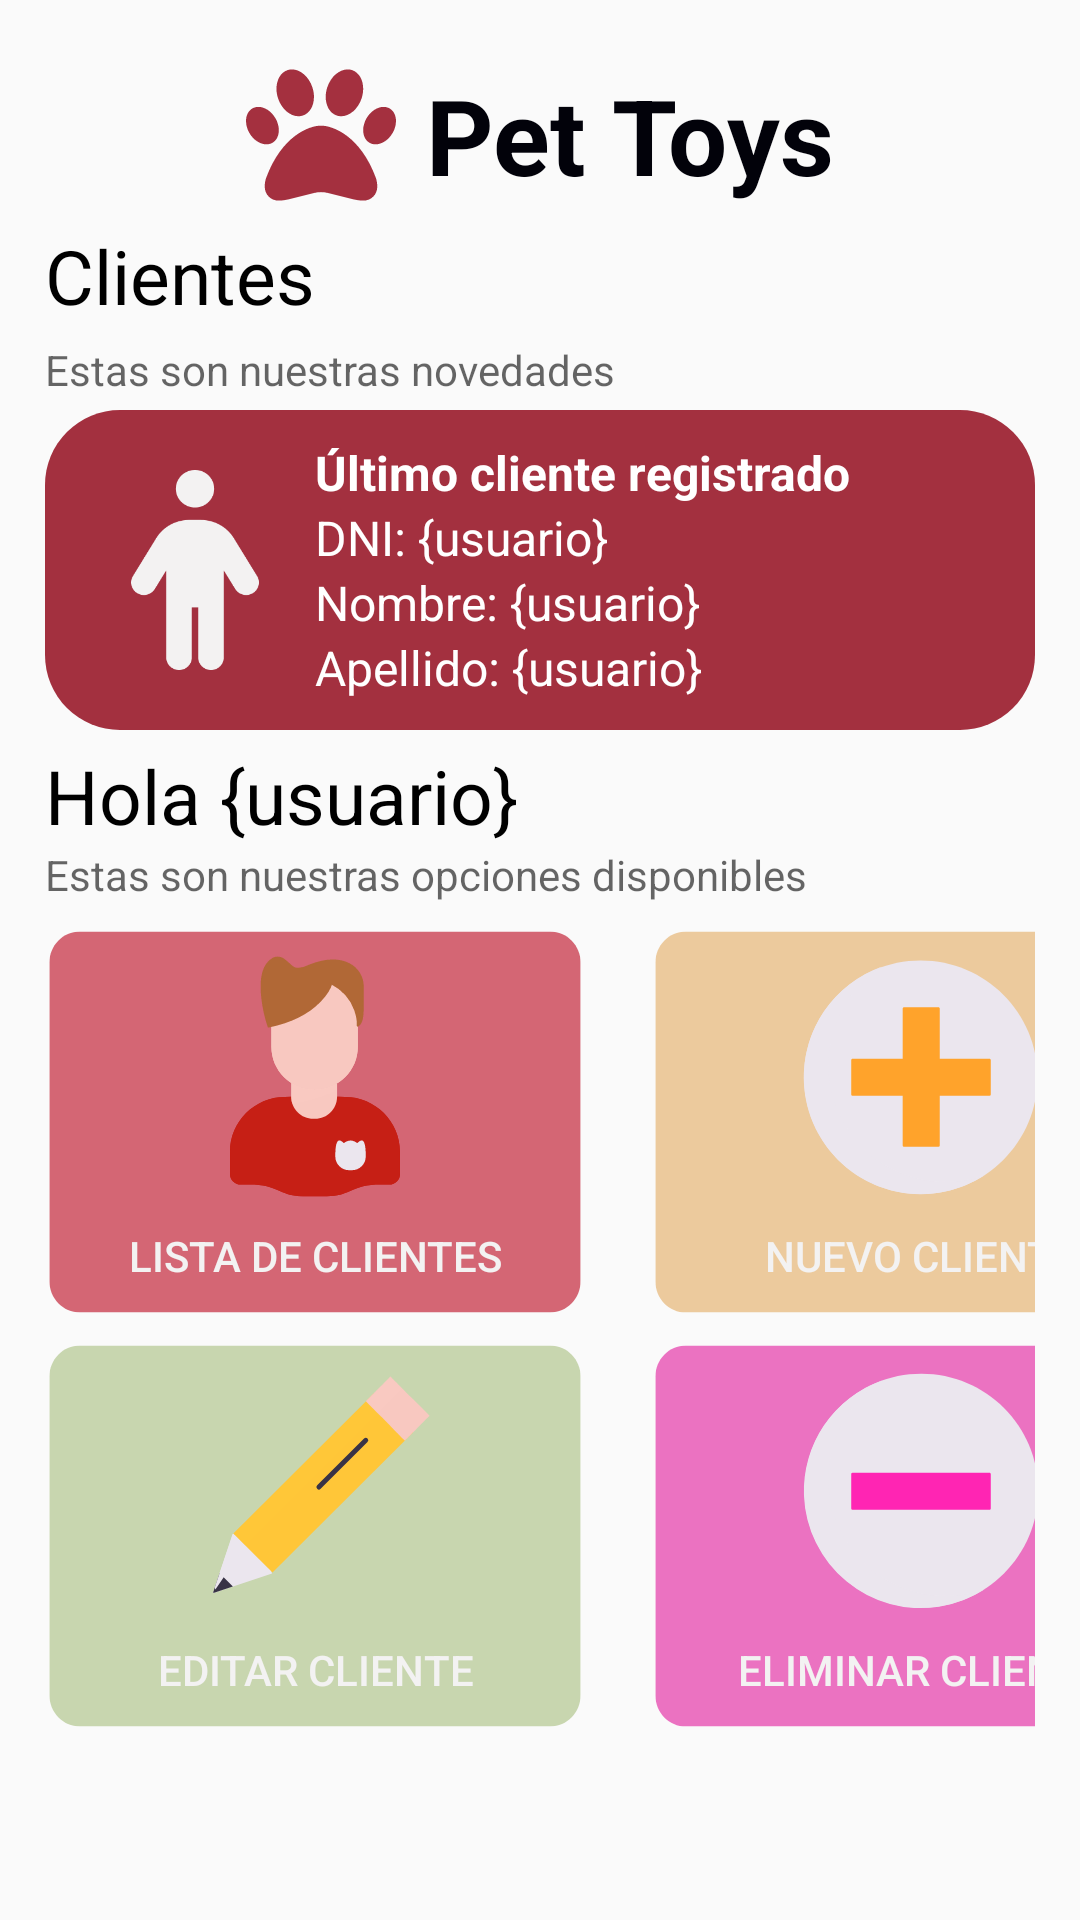

Produce the Android XML layout that renders to this screen, including the resource entries it uses.
<!-- AndroidManifest.xml: application theme Theme.ProyectoVeterinaria -->
<!-- res/layout/fragment_cliente.xml -->
<?xml version="1.0" encoding="utf-8"?>
<androidx.constraintlayout.widget.ConstraintLayout
    xmlns:android="http://schemas.android.com/apk/res/android"
    xmlns:tools="http://schemas.android.com/tools"
    xmlns:app="http://schemas.android.com/apk/res-auto"
    android:layout_width="match_parent"
    android:layout_height="match_parent"
    tools:context=".FragmentCliente"
    android:orientation="vertical"
    android:padding="15dp">

    <LinearLayout
        android:id="@+id/linearLayout2"
        android:layout_width="match_parent"
        android:layout_height="60dp"
        android:gravity="center"
        app:layout_constraintEnd_toEndOf="parent"
        app:layout_constraintHorizontal_bias="0.517"
        app:layout_constraintStart_toStartOf="parent"
        app:layout_constraintTop_toTopOf="parent">

        <ImageView
            android:layout_width="50dp"
            android:layout_height="50dp"
            android:layout_marginRight="10dp"
            android:src="@drawable/paw_solid" />

        <TextView
            android:layout_width="wrap_content"
            android:layout_height="wrap_content"
            android:text="Pet Toys"
            android:textColor="#02020A"
            android:textSize="35sp"
            android:textStyle="bold" />
    </LinearLayout>

    <LinearLayout
        android:id="@+id/linearLayout7"
        android:layout_width="match_parent"
        android:layout_height="wrap_content"
        android:orientation="vertical"
        app:layout_constraintEnd_toEndOf="parent"
        app:layout_constraintStart_toStartOf="parent"
        app:layout_constraintTop_toBottomOf="@+id/linearLayout2">

        <TextView
            android:layout_width="match_parent"
            android:layout_height="wrap_content"
            android:text="Clientes"
            android:textColor="#000000"
            android:textSize="25sp" />

        <TextView
            android:layout_width="match_parent"
            android:layout_height="wrap_content"
            android:layout_marginTop="5dp"
            android:text="Estas son nuestras novedades"
            android:textColor="#99000000"
            android:textSize="14sp" />
    </LinearLayout>

    <LinearLayout
        android:id="@+id/linearLayout8"
        android:layout_width="match_parent"
        android:layout_height="wrap_content"
        android:layout_marginTop="4dp"
        android:orientation="vertical"
        app:layout_constraintEnd_toEndOf="parent"
        app:layout_constraintHorizontal_bias="0.137"
        app:layout_constraintStart_toStartOf="parent"
        app:layout_constraintTop_toBottomOf="@+id/linearLayout7">

        <LinearLayout
            android:layout_width="match_parent"
            android:layout_height="wrap_content"
            android:background="@drawable/contenedor_redon_cliente"
            android:gravity="center_vertical"
            android:orientation="horizontal"
            android:paddingTop="10dp"
            android:paddingBottom="10dp">

            <ImageView
                android:layout_width="80dp"
                android:layout_height="match_parent"
                android:layout_marginLeft="10dp"
                android:layout_marginTop="10dp"
                android:layout_marginBottom="10dp"
                android:src="@drawable/personsolid" />

            <LinearLayout
                android:layout_width="wrap_content"
                android:layout_height="wrap_content"
                android:orientation="vertical">

                <TextView
                    android:layout_width="wrap_content"
                    android:layout_height="wrap_content"
                    android:text="Último cliente registrado"
                    android:textColor="#FFFFFF"
                    android:textSize="16sp"
                    android:textStyle="bold" />

                <TextView
                    android:id="@+id/infDniCli"
                    android:layout_width="wrap_content"
                    android:layout_height="wrap_content"
                    android:text="DNI: {usuario}"
                    android:textColor="#FFFFFF"
                    android:textSize="16sp" />

                <TextView
                    android:id="@+id/infNomCli"
                    android:layout_width="wrap_content"
                    android:layout_height="wrap_content"
                    android:text="Nombre: {usuario}"
                    android:textColor="#FFFFFF"
                    android:textSize="16sp" />

                <TextView
                    android:id="@+id/infApeCli"
                    android:layout_width="wrap_content"
                    android:layout_height="wrap_content"
                    android:text="Apellido: {usuario}"
                    android:textColor="#FFFFFF"
                    android:textSize="16sp" />
            </LinearLayout>
        </LinearLayout>
    </LinearLayout>

    <LinearLayout
        android:id="@+id/linearLayout9"
        android:layout_width="match_parent"
        android:layout_height="wrap_content"
        android:orientation="vertical"
        android:layout_marginTop="5dp"
        app:layout_constraintEnd_toEndOf="parent"
        app:layout_constraintHorizontal_bias="0.551"
        app:layout_constraintStart_toStartOf="parent"
        app:layout_constraintTop_toBottomOf="@+id/linearLayout8"
        >

        <TextView
            android:id="@+id/txtMensaje"
            android:layout_width="match_parent"
            android:layout_height="wrap_content"
            android:text="Hola {usuario}"
            android:textColor="#000000"
            android:textSize="25sp" />

        <TextView
            android:layout_width="match_parent"
            android:layout_height="wrap_content"
            android:text="Estas son nuestras opciones disponibles"
            android:textColor="#99000000"
            android:textSize="14sp" />
    </LinearLayout>

    <LinearLayout
        android:id="@+id/linearLayout10"
        android:layout_width="match_parent"
        android:layout_height="130dp"
        android:layout_marginTop="8dp"
        android:orientation="horizontal"
        app:layout_constraintEnd_toEndOf="parent"
        app:layout_constraintHorizontal_bias="0.0"
        app:layout_constraintStart_toStartOf="parent"
        app:layout_constraintTop_toBottomOf="@+id/linearLayout9">

        <Button
            android:id="@+id/btnListarClientes"
            android:layout_width="180dp"
            android:layout_height="match_parent"
            android:background="@drawable/boton_a"
            android:drawableTop="@drawable/wired_flat_268_avatar_man"
            android:gravity="center_horizontal"
            android:text="Lista de clientes"
            android:textColor="#F3F2F2" />

        <Button
            android:id="@+id/btnNuevoMedico"
            android:layout_width="180dp"
            android:layout_height="match_parent"
            android:layout_marginStart="22dp"
            android:background="@drawable/boton_b"
            android:drawableTop="@drawable/wired_flat_49_plus_circle"
            android:text="Nuevo cliente"
            android:gravity="center_horizontal"
            android:textColor="#F3F2F2"
            />
    </LinearLayout>

    <LinearLayout
        android:layout_width="match_parent"
        android:layout_height="130dp"
        android:layout_marginTop="8dp"
        android:orientation="horizontal"
        app:layout_constraintEnd_toEndOf="parent"
        app:layout_constraintHorizontal_bias="0.517"
        app:layout_constraintStart_toStartOf="parent"
        app:layout_constraintTop_toBottomOf="@+id/linearLayout10">
        <Button
            android:id="@+id/btnEditarMedico"
            android:layout_width="180dp"
            android:layout_height="match_parent"
            android:background="@drawable/boton_c"
            android:drawableTop="@drawable/wired_flat_35_edit"
            android:text="Editar cliente"
            android:gravity="center_horizontal"
            android:textColor="#F3F2F2"
            />
        <Button
            android:id="@+id/btnEliminarMedico"
            android:layout_width="180dp"
            android:layout_height="match_parent"
            android:layout_marginStart="22dp"
            android:background="@drawable/boton_d"
            android:drawableTop="@drawable/wired_flat_50_minus_circle"
            android:text="Eliminar cliente"
            android:gravity="center_horizontal"
            android:textColor="#F3F2F2"
            />
    </LinearLayout>


</androidx.constraintlayout.widget.ConstraintLayout>
<!-- resources referenced by this layout -->
<resources>
  <!-- drawable boton_a (drawable) -->
  <?xml version="1.0" encoding="utf-8"?>
  <vector
  xmlns:android="http://schemas.android.com/apk/res/android"
  xmlns:aapt="http://schemas.android.com/aapt"
  android:width="620dp"
  android:height="434dp"
  android:viewportWidth="620"
  android:viewportHeight="434">
  <group>
      <clip-path
          android:pathData="M40 5H580C599.33 5 615 20.67 615 40V394C615 413.33 599.33 429 580 429H40C20.67 429 5 413.33 5 394V40C5 20.67 20.67 5 40 5Z"
          />
      <path
          android:pathData="M5 5V429H615V5"
          android:fillColor="#D46674"
          />
  </group>
  <group>
      <clip-path
          android:pathData="M0 0V434H620V0M40 5H580C599.33 5 615 20.67 615 40V394C615 413.33 599.33 429 580 429H40C20.67 429 5 413.33 5 394V40C5 20.67 20.67 5 40 5Z"
          />
  </group>
  </vector>
  <!-- drawable boton_b (drawable) -->
  <?xml version="1.0" encoding="utf-8"?>
  <vector
  xmlns:android="http://schemas.android.com/apk/res/android"
  xmlns:aapt="http://schemas.android.com/aapt"
  android:width="620dp"
  android:height="436dp"
  android:viewportWidth="620"
  android:viewportHeight="436"
      >
  <group>
      <clip-path
          android:pathData="M40 5H580C599.33 5 615 20.67 615 40V396C615 415.33 599.33 431 580 431H40C20.67 431 5 415.33 5 396V40C5 20.67 20.67 5 40 5Z"
          />
      <path
          android:pathData="M5 5V431H615V5"
          android:fillColor="#ECCA9D"
          />
  </group>
  <group>
      <clip-path
          android:pathData="M0 0V436H620V0M40 5H580C599.33 5 615 20.67 615 40V396C615 415.33 599.33 431 580 431H40C20.67 431 5 415.33 5 396V40C5 20.67 20.67 5 40 5Z"
          />
  </group>
  </vector>
  <!-- drawable boton_c (drawable) -->
  <?xml version="1.0" encoding="utf-8"?>
  <vector
  xmlns:android="http://schemas.android.com/apk/res/android"
  xmlns:aapt="http://schemas.android.com/aapt"
  android:width="620dp"
  android:height="434dp"
  android:viewportWidth="620"
  android:viewportHeight="434"
      >
  <group>
      <clip-path
          android:pathData="M40 5H580C599.33 5 615 20.67 615 40V394C615 413.33 599.33 429 580 429H40C20.67 429 5 413.33 5 394V40C5 20.67 20.67 5 40 5Z"
          />
      <path
          android:pathData="M5 5V429H615V5"
          android:fillColor="#C8D6AF"
          />
  </group>
  <group>
      <clip-path
          android:pathData="M0 0V434H620V0M40 5H580C599.33 5 615 20.67 615 40V394C615 413.33 599.33 429 580 429H40C20.67 429 5 413.33 5 394V40C5 20.67 20.67 5 40 5Z"
          />
  </group>
  </vector>
  <!-- drawable boton_d (drawable) -->
  <?xml version="1.0" encoding="utf-8"?>
  <vector
  xmlns:android="http://schemas.android.com/apk/res/android"
  xmlns:aapt="http://schemas.android.com/aapt"
  android:width="620dp"
  android:height="436dp"
  android:viewportWidth="620"
  android:viewportHeight="436"
      >
  <group>
      <clip-path
          android:pathData="M40 5H580C599.33 5 615 20.67 615 40V396C615 415.33 599.33 431 580 431H40C20.67 431 5 415.33 5 396V40C5 20.67 20.67 5 40 5Z"
          />
      <path
          android:pathData="M5 5V431H615V5"
          android:fillColor="#EB72C1"
          />
  </group>
  <group>
      <clip-path
          android:pathData="M0 0V436H620V0M40 5H580C599.33 5 615 20.67 615 40V396C615 415.33 599.33 431 580 431H40C20.67 431 5 415.33 5 396V40C5 20.67 20.67 5 40 5Z"
          />
  </group>
  </vector>
  <!-- drawable contenedor_redon_cliente (drawable) -->
  <?xml version="1.0" encoding="utf-8"?>
  <shape xmlns:android="http://schemas.android.com/apk/res/android">
      <gradient
          android:startColor="#A3303F"
          android:endColor="#A3303F"
          />
      <corners
          android:topLeftRadius="25dp"
          android:topRightRadius="25dp"
          android:bottomLeftRadius="25dp"
          android:bottomRightRadius="25dp"/>
  </shape>
  <style name="Theme.ProyectoVeterinaria" parent="Base.Theme.ProyectoVeterinaria" />
  <style name="Base.Theme.ProyectoVeterinaria" parent="Theme.AppCompat.DayNight.NoActionBar">
          
          
      </style>
</resources>
